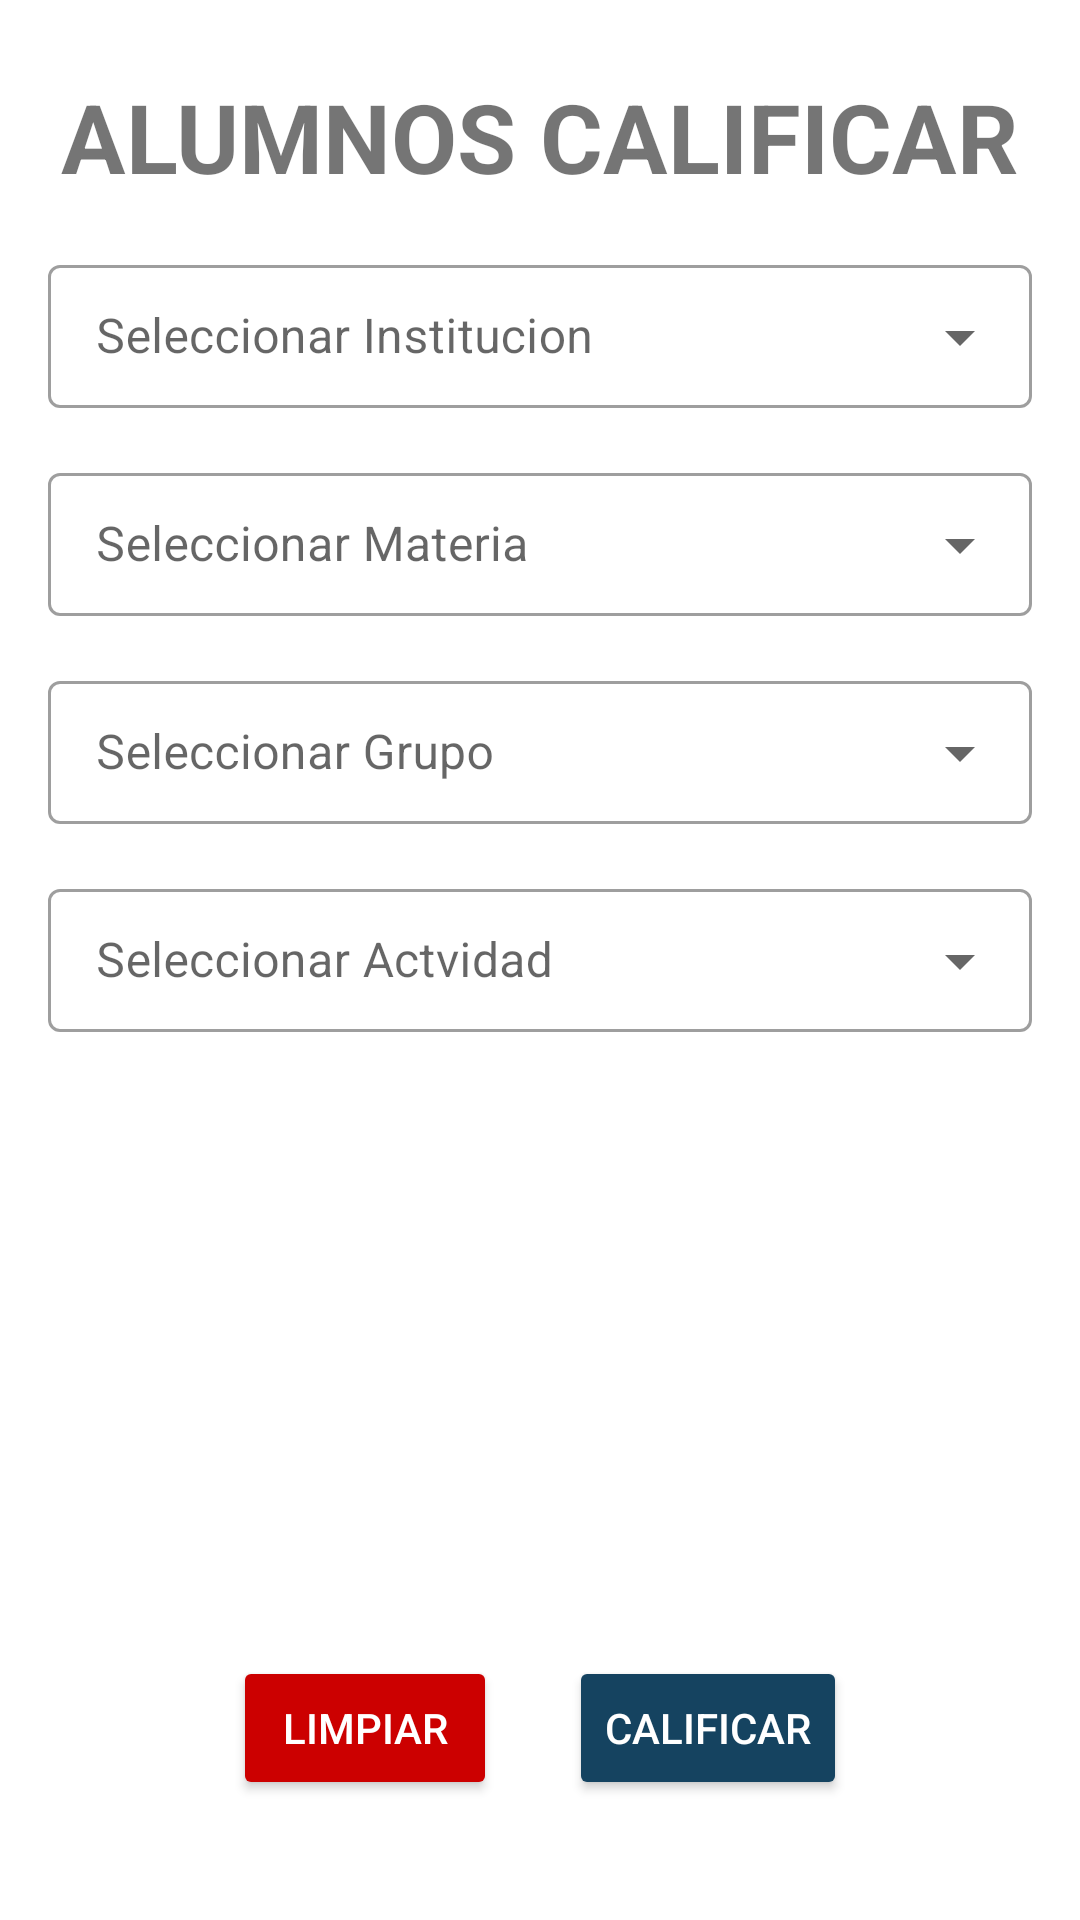

Android layout source for this screen:
<!-- AndroidManifest.xml: application theme Theme.ControlDeNotas -->
<!-- res/layout/activity_buscando.xml -->
<?xml version="1.0" encoding="utf-8"?>
<androidx.constraintlayout.widget.ConstraintLayout xmlns:android="http://schemas.android.com/apk/res/android"
    xmlns:app="http://schemas.android.com/apk/res-auto"
    xmlns:tools="http://schemas.android.com/tools"
    android:layout_width="match_parent"
    android:layout_height="match_parent"
    tools:context=".Buscando">

    <TextView
        android:id="@+id/textView2"
        android:layout_width="match_parent"
        android:layout_height="wrap_content"
        android:layout_marginTop="24dp"
        android:text="ALUMNOS CALIFICAR"
        android:textAlignment="center"
        android:textSize="32dp"
        android:textStyle="bold"
        app:layout_constraintEnd_toEndOf="parent"
        app:layout_constraintStart_toStartOf="parent"
        app:layout_constraintTop_toTopOf="parent" />

    <com.google.android.material.textfield.TextInputLayout
        android:id="@+id/ddInstitucion"
        style="@style/Widget.MaterialComponents.TextInputLayout.OutlinedBox.Dense.ExposedDropdownMenu"
        android:layout_width="match_parent"
        android:layout_height="wrap_content"
        android:layout_margin="16dp"
        android:hint="Seleccionar Institucion"
        app:layout_constraintEnd_toEndOf="parent"
        app:layout_constraintStart_toStartOf="parent"
        app:layout_constraintTop_toBottomOf="@+id/textView2">

        <AutoCompleteTextView
            android:id="@+id/acInstitucion"
            android:layout_width="match_parent"
            android:layout_height="wrap_content"
            android:inputType="none" />
    </com.google.android.material.textfield.TextInputLayout>

    <com.google.android.material.textfield.TextInputLayout
        android:id="@+id/ddMateria"
        android:layout_width="match_parent"
        android:layout_height="wrap_content"
        android:layout_margin="16dp"
        android:hint="Seleccionar Materia"
        style="@style/Widget.MaterialComponents.TextInputLayout.OutlinedBox.Dense.ExposedDropdownMenu"
        tools:layout_editor_absoluteX="16dp"
        app:layout_constraintEnd_toEndOf="parent"
        app:layout_constraintStart_toStartOf="parent"
        app:layout_constraintTop_toBottomOf="@+id/ddInstitucion">

        <AutoCompleteTextView
            android:id="@+id/acMateria"
            android:layout_width="match_parent"
            android:layout_height="wrap_content"
            android:inputType="none"/>
    </com.google.android.material.textfield.TextInputLayout>

    <com.google.android.material.textfield.TextInputLayout
        android:id="@+id/ddGrupo"
        android:layout_width="match_parent"
        android:layout_height="wrap_content"
        android:layout_margin="16dp"
        android:hint="Seleccionar Grupo"
        style="@style/Widget.MaterialComponents.TextInputLayout.OutlinedBox.Dense.ExposedDropdownMenu"
        tools:layout_editor_absoluteX="16dp"
        app:layout_constraintEnd_toEndOf="parent"
        app:layout_constraintStart_toStartOf="parent"
        app:layout_constraintTop_toBottomOf="@+id/ddMateria">

        <AutoCompleteTextView
            android:id="@+id/acGrupo"
            android:layout_width="match_parent"
            android:layout_height="wrap_content"
            android:inputType="none"/>
    </com.google.android.material.textfield.TextInputLayout>

    <com.google.android.material.textfield.TextInputLayout
        android:id="@+id/ddActividad"
        android:layout_width="match_parent"
        android:layout_height="wrap_content"
        android:layout_margin="16dp"
        android:hint="Seleccionar Actvidad"
        style="@style/Widget.MaterialComponents.TextInputLayout.OutlinedBox.Dense.ExposedDropdownMenu"
        tools:layout_editor_absoluteX="16dp"
        app:layout_constraintEnd_toEndOf="parent"
        app:layout_constraintStart_toStartOf="parent"
        app:layout_constraintTop_toBottomOf="@+id/ddGrupo">

        <AutoCompleteTextView
            android:id="@+id/acActvidad"
            android:layout_width="match_parent"
            android:layout_height="wrap_content"
            android:inputType="none"/>
    </com.google.android.material.textfield.TextInputLayout>

    <LinearLayout
        android:layout_width="match_parent"
        android:layout_height="wrap_content"
        android:layout_marginBottom="40dp"
        android:gravity="center"
        app:layout_constraintBottom_toBottomOf="parent"
        app:layout_constraintEnd_toEndOf="parent"
        app:layout_constraintStart_toStartOf="parent">

        <Button
            android:id="@+id/button3"
            android:layout_width="wrap_content"
            android:layout_height="wrap_content"
            android:backgroundTint="@android:color/holo_red_dark"
            android:text="Limpiar"
            android:textColor="@android:color/white" />

        <Button
            android:id="@+id/btnMostrarCALIFICAR"
            android:layout_width="wrap_content"
            android:layout_height="wrap_content"
            android:layout_marginStart="24dp"
            android:backgroundTint="@color/azulbandera"
            android:text="Calificar"
            android:textColor="@android:color/white" />
    </LinearLayout>

</androidx.constraintlayout.widget.ConstraintLayout>
<!-- resources referenced by this layout -->
<resources>
  <color name="azulbandera">#154360 </color>
  <style name="Theme.ControlDeNotas" parent="Theme.MaterialComponents.DayNight.DarkActionBar">
          
          <item name="colorPrimary">@color/purple_500</item>
          <item name="colorPrimaryVariant">@color/purple_700</item>
          <item name="colorOnPrimary">@color/white</item>
          
          <item name="colorSecondary">@color/teal_200</item>
          <item name="colorSecondaryVariant">@color/teal_700</item>
          <item name="colorOnSecondary">@color/black</item>
          
          <item name="android:statusBarColor" tools:targetApi="l">?attr/colorPrimaryVariant</item>
          
      </style>
  <color name="purple_500">#1F618D </color>
  <color name="purple_700">#1A5276  </color>
  <color name="white">#FFFFFFFF</color>
  <color name="teal_200">#FF03DAC5</color>
  <color name="teal_700">#FF018786</color>
  <color name="black">#FF000000</color>
</resources>
